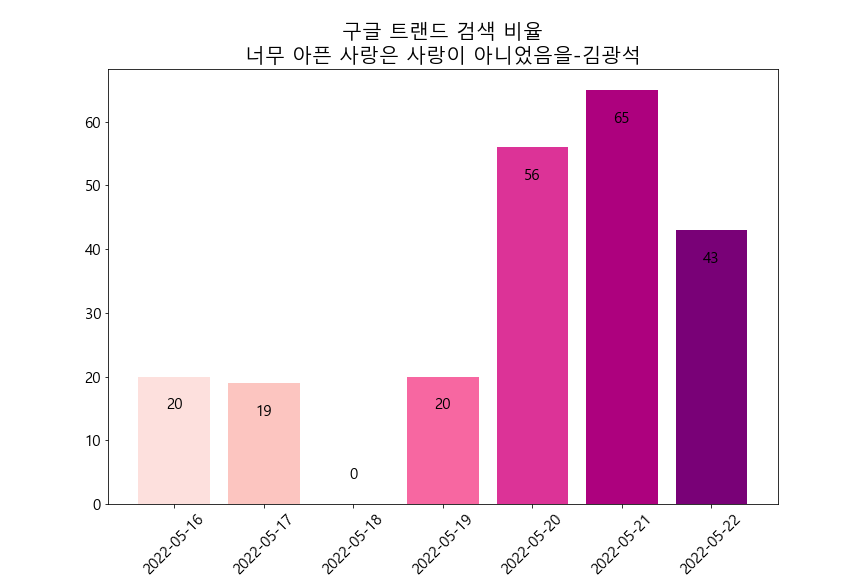

Source data for this figure (header and first rows):
카테고리: 모든 카테고리
일, 너무 아픈 사랑은 사랑이 아니었음을: (대한민국)
2022-04-27, 41
2022-04-28, 20
2022-04-29, 0
2022-04-30, 0
2022-05-01, 0
2022-05-02, 61
2022-05-03, 41
2022-05-04, 0
2022-05-05, 0
2022-05-06, 0
2022-05-07, 24
2022-05-08, 46
2022-05-09, 100
2022-05-10, 18
2022-05-11, 0
2022-05-12, 0
2022-05-13, 85
2022-05-14, 46
2022-05-15, 0
2022-05-16, 20
2022-05-17, 19
2022-05-18, 0
2022-05-19, 20
2022-05-20, 56
2022-05-21, 65
2022-05-22, 43
2022-05-23, 20
2022-05-24, 45
2022-05-25, 0
